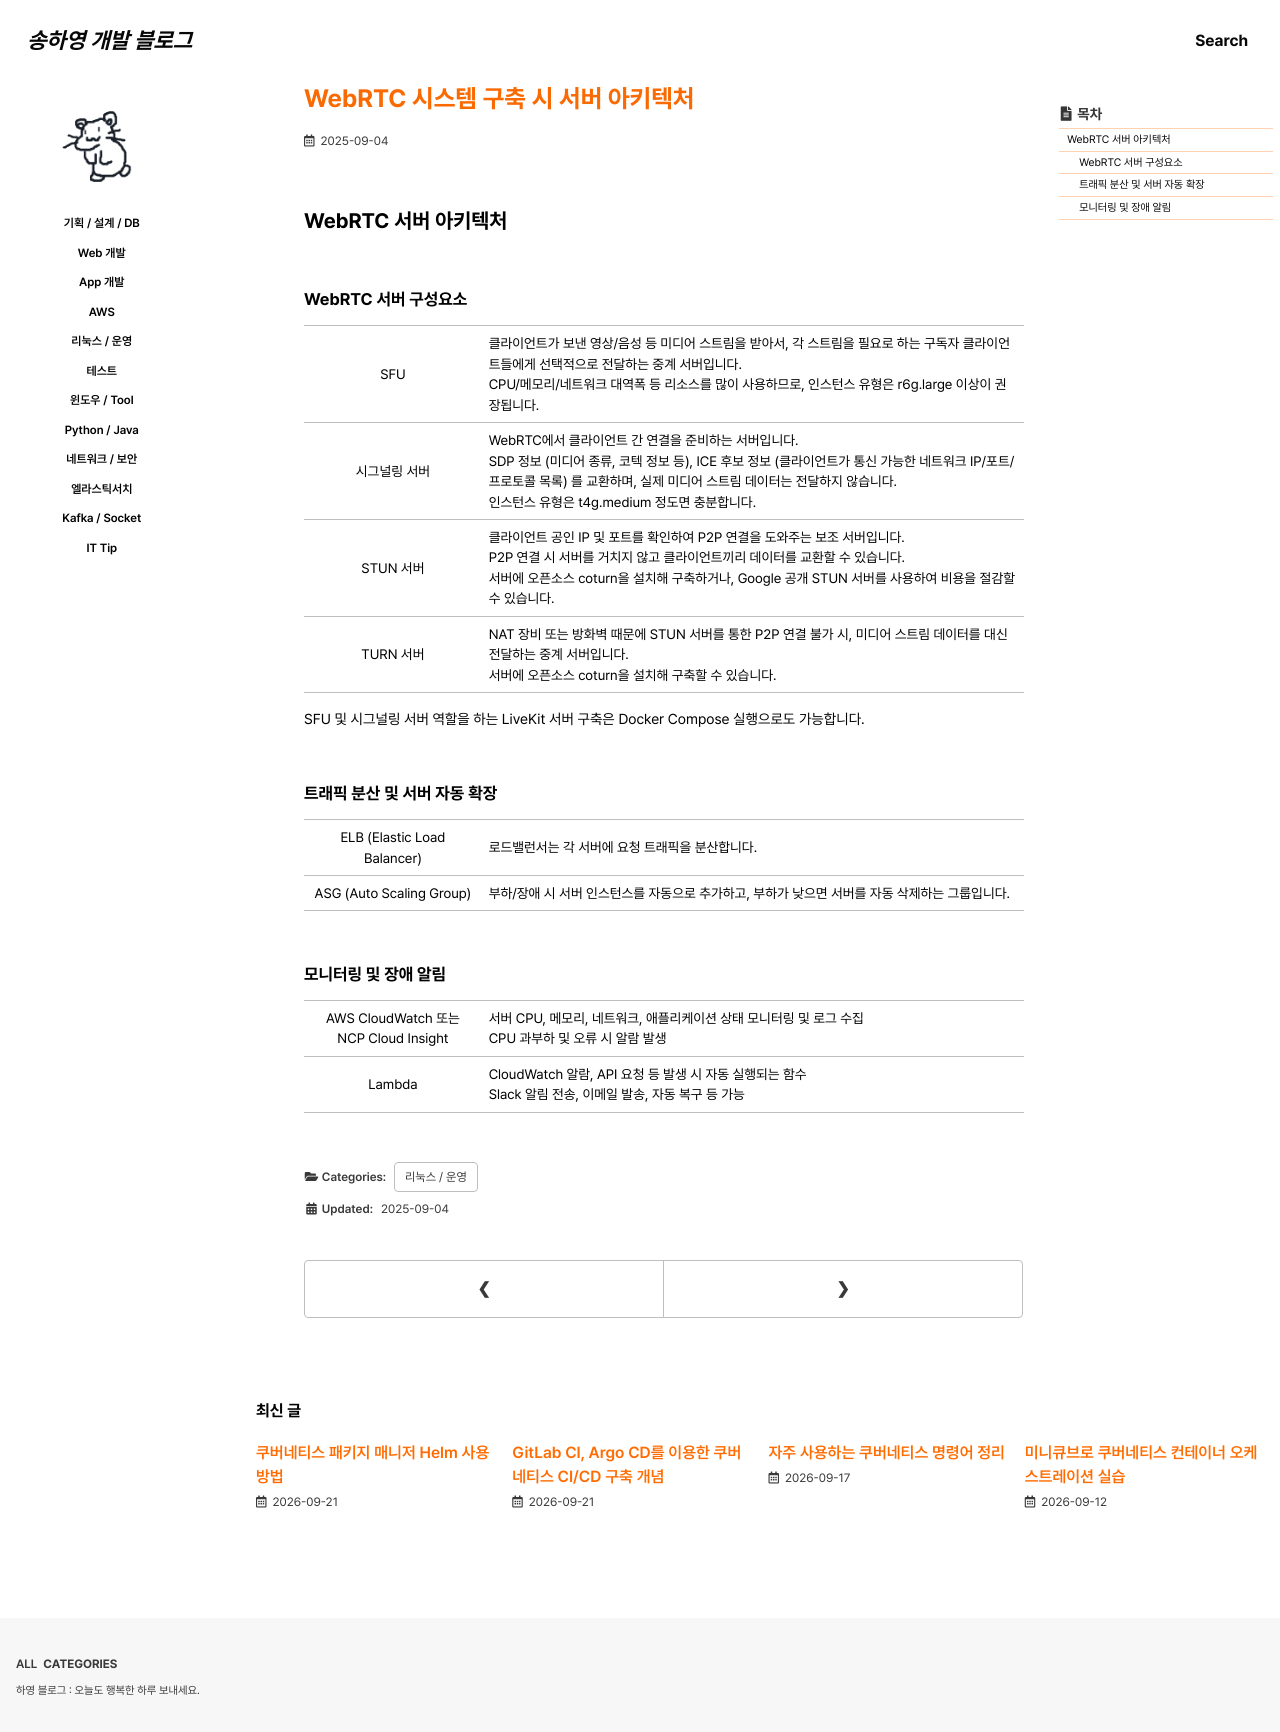

repository: 0songha0/0songha0.github.io · page: op/2025-09-04-1.html · generator: jekyll

---
title: "WebRTC 시스템 구축 시 서버 아키텍처"
excerpt: ""

categories:
  - op
tags:
  - []

permalink: /op/2025-09-04-1

toc: true
toc_sticky: true

date: 2025-09-04
last_modified_at: 2025-09-04
---

## WebRTC 서버 아키텍처

### WebRTC 서버 구성요소
<table class="table_2_left">
  <tbody>
    <tr>
      <td>SFU</td>
      <td>
        클라이언트가 보낸 영상/음성 등 미디어 스트림을 받아서, 각 스트림을 필요로 하는 구독자 클라이언트들에게 선택적으로 전달하는 중계 서버입니다.<br>
        CPU/메모리/네트워크 대역폭 등 리소스를 많이 사용하므로, 인스턴스 유형은 r6g.large 이상이 권장됩니다.
      </td>
    </tr>
    <tr>
      <td>시그널링 서버</td>
      <td>
        WebRTC에서 클라이언트 간 연결을 준비하는 서버입니다.<br>
        SDP 정보 (미디어 종류, 코텍 정보 등), ICE 후보 정보 (클라이언트가 통신 가능한 네트워크 IP/포트/프로토콜 목록) 를 교환하며, 실제 미디어 스트림 데이터는 전달하지 않습니다.<br>
        인스턴스 유형은 t4g.medium 정도면 충분합니다.
      </td>
    </tr>
    <tr>
      <td>STUN 서버</td>
      <td>
        클라이언트 공인 IP 및 포트를 확인하여 P2P 연결을 도와주는 보조 서버입니다.<br>
        P2P 연결 시 서버를 거치지 않고 클라이언트끼리 데이터를 교환할 수 있습니다.<br>
        서버에 오픈소스 coturn을 설치해 구축하거나, Google 공개 STUN 서버를 사용하여 비용을 절감할 수 있습니다.
      </td>
    </tr>
    <tr>
      <td>TURN 서버</td>
      <td>
        NAT 장비 또는 방화벽 때문에 STUN 서버를 통한 P2P 연결 불가 시, 미디어 스트림 데이터를 대신 전달하는 중계 서버입니다.<br>
        서버에 오픈소스 coturn을 설치해 구축할 수 있습니다.
      </td>
    </tr>
  </tbody>
</table>
SFU 및 시그널링 서버 역할을 하는 LiveKit 서버 구축은 Docker Compose 실행으로도 가능합니다.

### 트래픽 분산 및 서버 자동 확장
<table class="table_2_left">
  <tbody>
    <tr>
      <td>ELB (Elastic Load Balancer)</td>
      <td>
        로드밸런서는 각 서버에 요청 트래픽을 분산합니다.
      </td>
    </tr>
    <tr>
      <td>ASG (Auto Scaling Group)</td>
      <td>
        부하/장애 시 서버 인스턴스를 자동으로 추가하고, 부하가 낮으면 서버를 자동 삭제하는 그룹입니다.
      </td>
    </tr>
  </tbody>
</table>

### 모니터링 및 장애 알림
<table class="table_2_left">
  <tbody>
    <tr>
      <td>AWS CloudWatch 또는 NCP Cloud Insight</td>
      <td>
        서버 CPU, 메모리, 네트워크, 애플리케이션 상태 모니터링 및 로그 수집<br>
        CPU 과부하 및 오류 시 알람 발생
      </td>
    </tr>
    <tr>
      <td>Lambda</td>
      <td>
        CloudWatch 알람, API 요청 등 발생 시 자동 실행되는 함수<br>
        Slack 알림 전송, 이메일 발송, 자동 복구 등 가능
      </td>
    </tr>
  </tbody>
</table>
